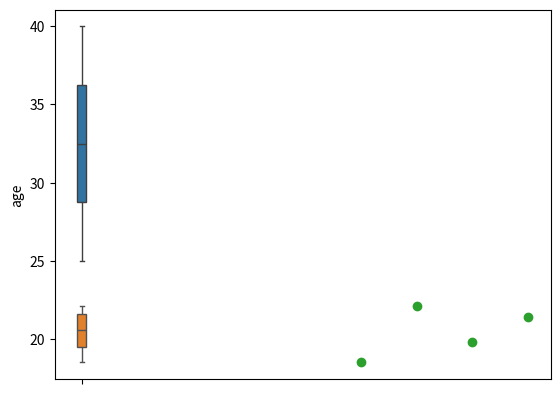

Reproduce this figure in Python.
import pandas as pd
import matplotlib.pyplot as plt
import seaborn as sns

data = {'age': [25, 30, 35, 40], 'fat': [18.5, 22.1, 19.8, 21.4]}
df = pd.DataFrame(data)
print(df.mean(), df.median(), df.std())
sns.boxplot(df['age']), sns.boxplot(df['fat']), plt.show()
plt.scatter(df['age'], df['fat']), plt.show()
